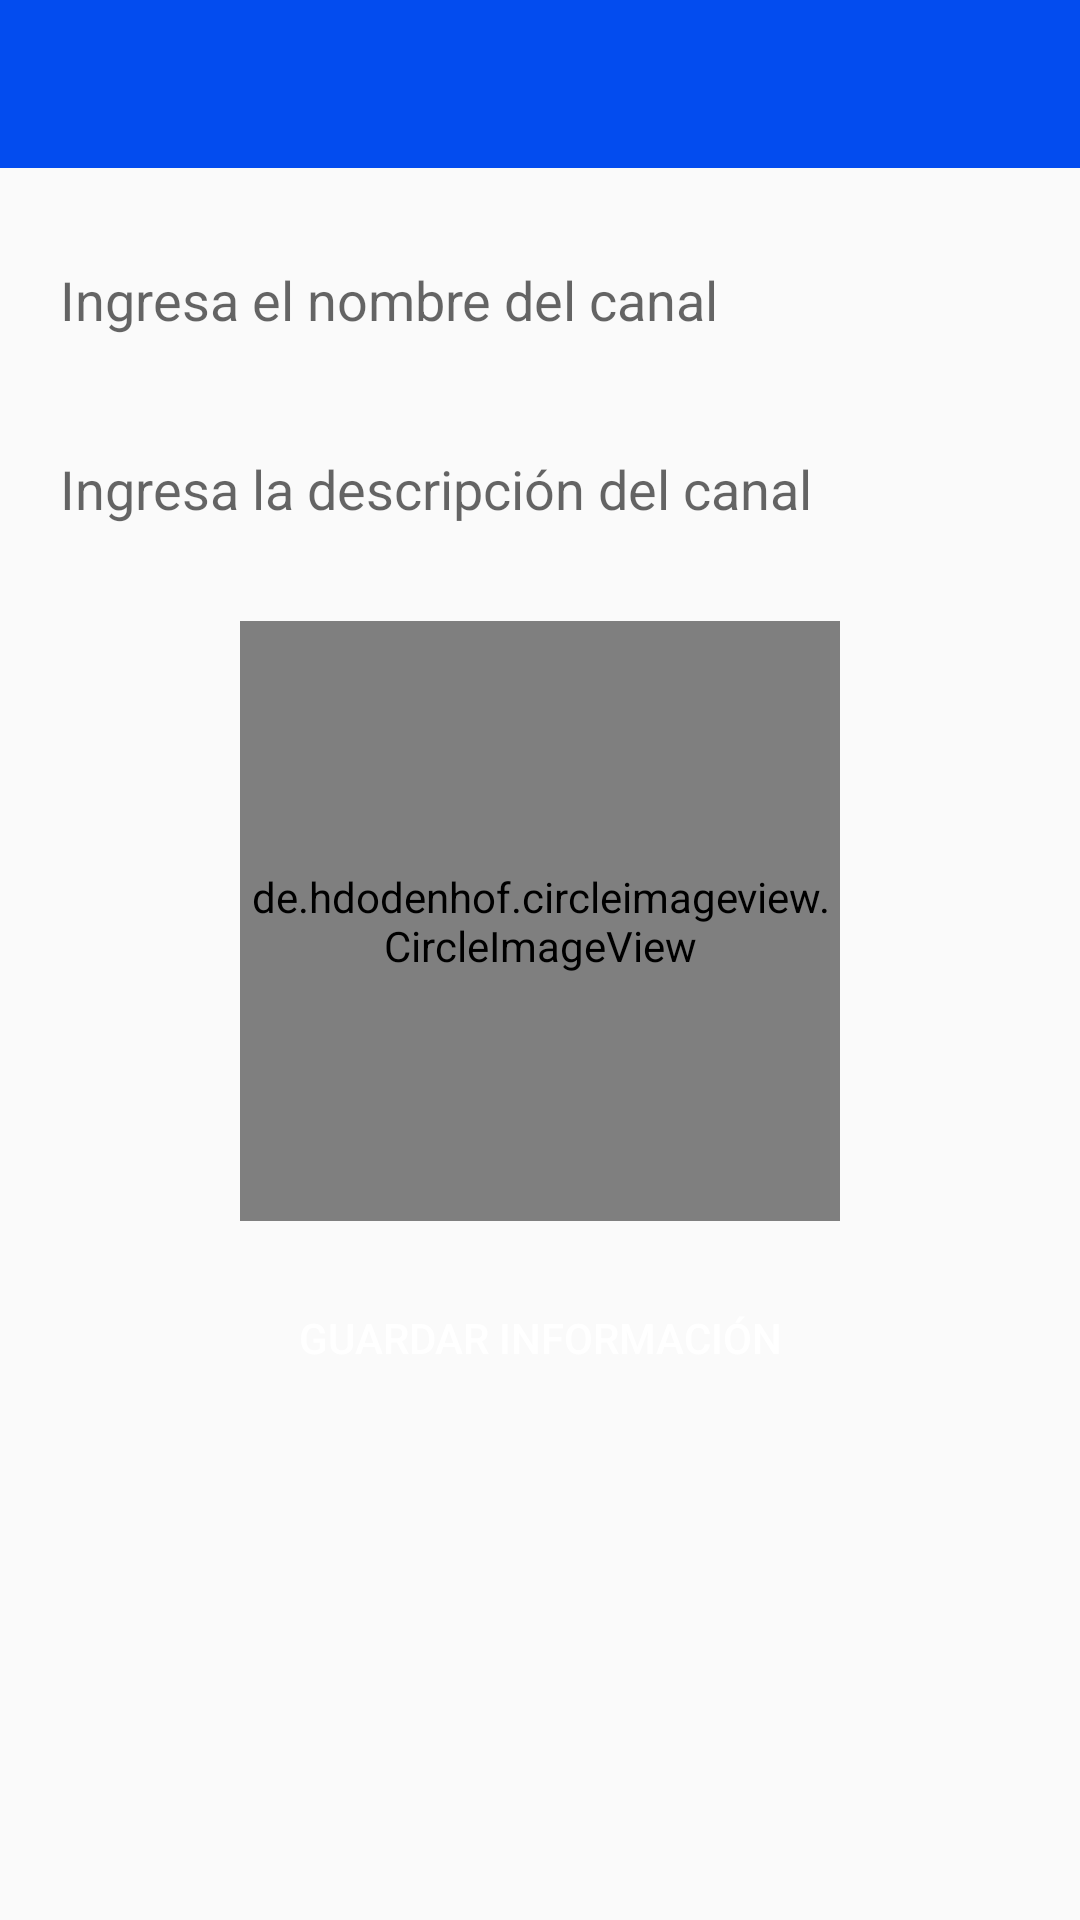

The Android layout XML behind this screen, and the referenced resources:
<!-- AndroidManifest.xml: activity theme Theme.AppCompat.DayNight.NoActionBar -->
<!-- res/layout/activity_crear_canal.xml -->
<?xml version="1.0" encoding="utf-8"?>
<RelativeLayout xmlns:android="http://schemas.android.com/apk/res/android"
    xmlns:app="http://schemas.android.com/apk/res-auto"
    xmlns:tools="http://schemas.android.com/tools"
    android:layout_width="match_parent"
    android:layout_height="match_parent"
    tools:context=".NewActivitys.CrearCanalActivity"
    android:fitsSystemWindows="true">

    <include
        android:id="@+id/toolbar_crear_canal"
        layout="@layout/toolbar_principal" />

    <ScrollView
        android:id="@+id/mi_scroll_view2"
        android:layout_width="match_parent"
        android:layout_height="wrap_content"
        android:layout_below="@+id/toolbar_crear_canal">

        <RelativeLayout
            android:layout_width="match_parent"
            android:layout_height="wrap_content">

            <EditText
                android:id="@+id/nombre_canal"
                android:layout_width="match_parent"
                android:layout_height="48dp"
                android:background="@drawable/textos"
                android:padding="10dp"
                android:hint="@string/ingresa_nombre_canal"
                android:layout_marginTop="20dp"
                android:layout_marginLeft="10dp"
                android:layout_marginRight="10dp"
                android:inputType="text" />

            <EditText
                android:id="@+id/descripcion_canal"
                android:layout_width="match_parent"
                android:layout_height="48dp"
                android:background="@drawable/textos"
                android:layout_below="@id/nombre_canal"
                android:padding="10dp"
                android:hint="@string/ingresa_descripcion_canal"
                android:layout_marginTop="15dp"
                android:layout_marginLeft="10dp"
                android:layout_marginRight="10dp"
                android:inputType="text" />

            <de.hdodenhof.circleimageview.CircleImageView
                android:id="@+id/channel_img"
                android:layout_width="200dp"
                android:layout_height="200dp"
                android:layout_below="@+id/descripcion_canal"
                android:layout_marginTop="20dp"
                android:layout_centerHorizontal="true"
                android:src="@drawable/baseline_image_24"
                app:civ_border_color="@color/black"
                app:civ_border_width="2dp"/>

            <Button
                android:id="@+id/create_channel_button"
                android:layout_width="match_parent"
                android:layout_height="wrap_content"
                android:background="@drawable/boton_redondeado"
                android:backgroundTint="@color/fb_color"
                android:layout_below="@id/channel_img"
                android:padding="10dp"
                android:text="@string/guardar_informacion"
                android:textColor="#ffffff"
                android:layout_marginTop="15dp"
                android:layout_marginLeft="10dp"
                android:layout_marginRight="10dp"/>
        </RelativeLayout>
    </ScrollView>

</RelativeLayout>
<!-- res/layout/toolbar_principal.xml (included above) -->
<?xml version="1.0" encoding="utf-8"?>
<androidx.appcompat.widget.Toolbar
    xmlns:android="http://schemas.android.com/apk/res/android"
    android:layout_width="match_parent"
    android:layout_height="wrap_content"
    android:id="@+id/toolbar_app_principal"
    android:background="@color/fb_color"
    android:theme="@style/ThemeOverlay.AppCompat.Dark">
</androidx.appcompat.widget.Toolbar>
<!-- resources referenced by this layout -->
<resources>
  <color name="black">#FF000000</color>
  <color name="fb_color">#034CEF</color>
  <!-- drawable baseline_image_24 (drawable) -->
  <vector android:height="24dp" android:tint="#0032FF"
      android:viewportHeight="24" android:viewportWidth="24"
      android:width="24dp" xmlns:android="http://schemas.android.com/apk/res/android">
      <path android:fillColor="@android:color/white" android:pathData="M21,19V5c0,-1.1 -0.9,-2 -2,-2H5c-1.1,0 -2,0.9 -2,2v14c0,1.1 0.9,2 2,2h14c1.1,0 2,-0.9 2,-2zM8.5,13.5l2.5,3.01L14.5,12l4.5,6H5l3.5,-4.5z"/>
  </vector>
  <string name="guardar_informacion">Guardar Información</string>
  <string name="ingresa_descripcion_canal">Ingresa la descripción del canal</string>
  <string name="ingresa_nombre_canal">Ingresa el nombre del canal</string>
</resources>
